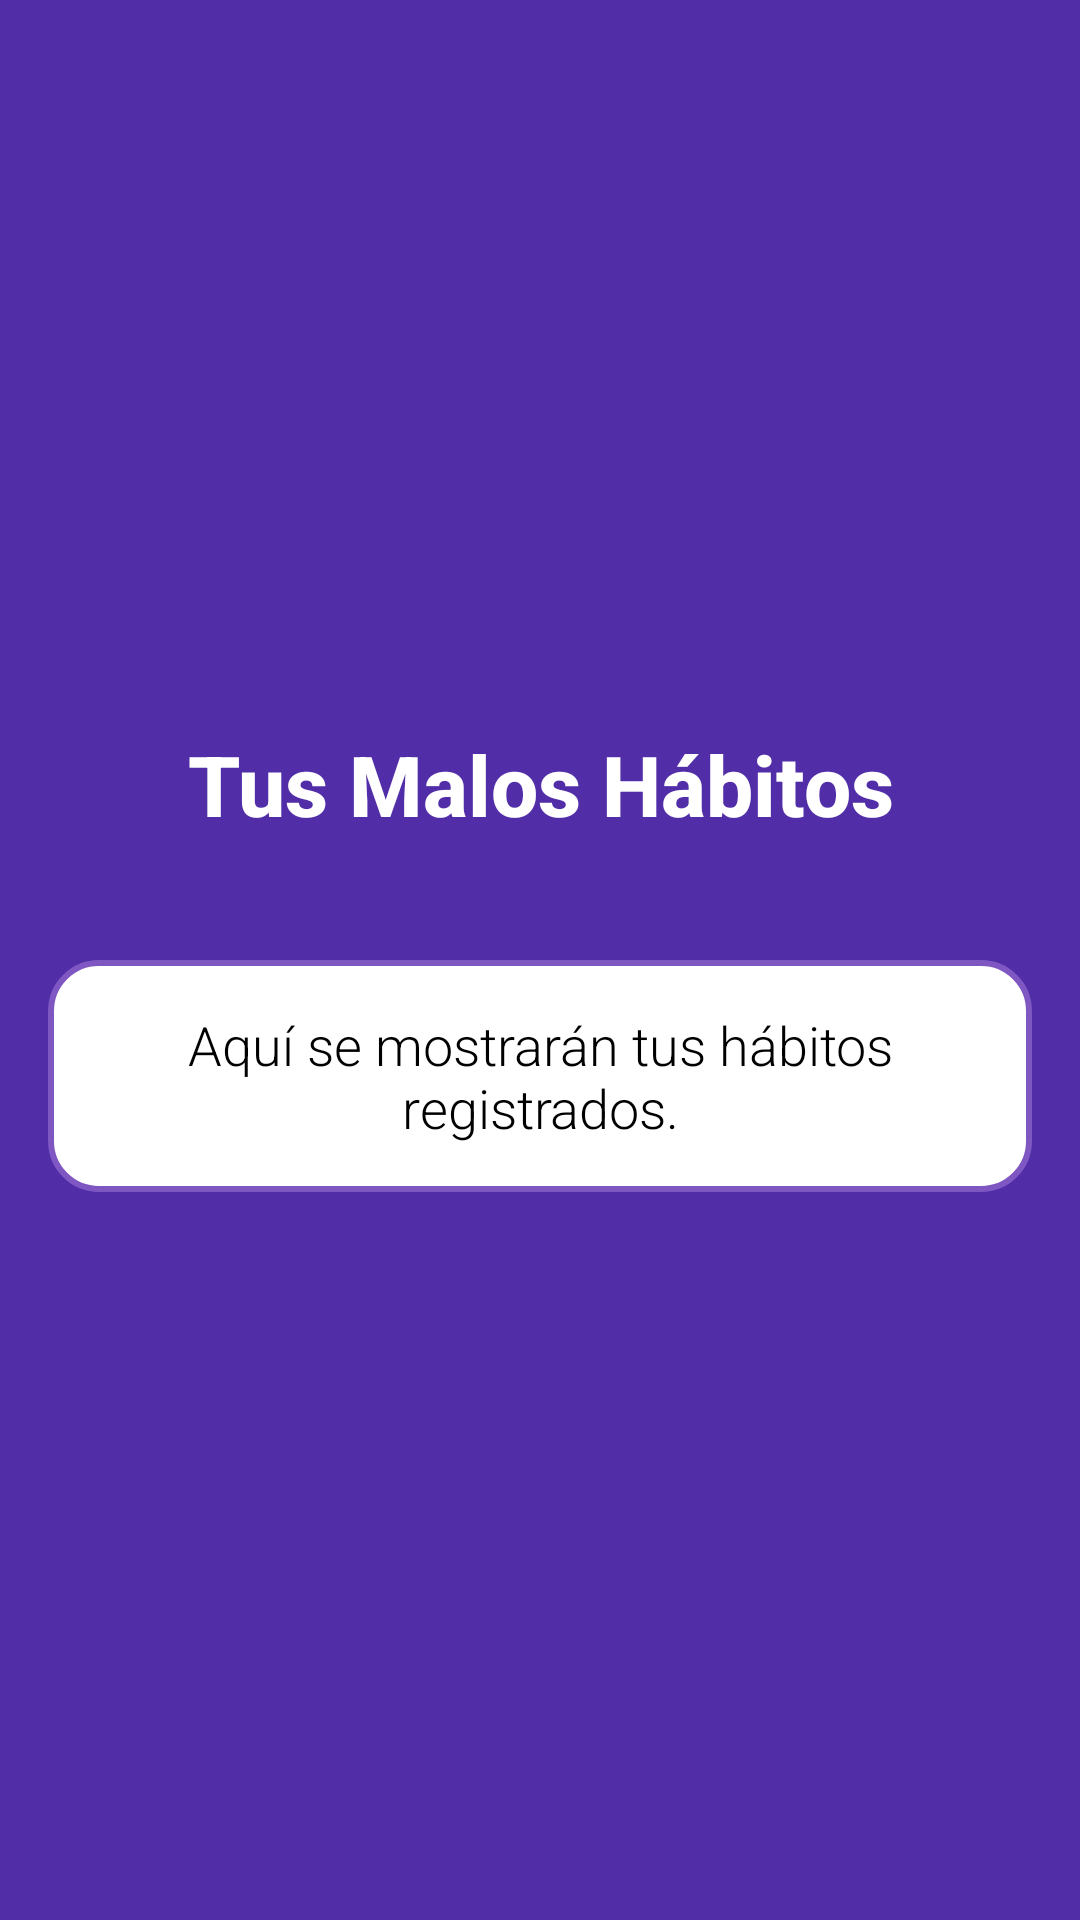

Layout XML and referenced resources for this Android screen:
<!-- AndroidManifest.xml: application theme Theme.MalosH -->
<!-- res/layout/fragment_tus_malos_habitos.xml -->
<?xml version="1.0" encoding="utf-8"?>
<LinearLayout xmlns:android="http://schemas.android.com/apk/res/android"
    android:layout_width="match_parent"
    android:layout_height="match_parent"
    android:orientation="vertical"
    android:gravity="center"
    android:padding="16dp"
    android:background="@color/purple_dark">

    
    <TextView
        android:id="@+id/tituloTusHabitosTextView"
        android:layout_width="wrap_content"
        android:layout_height="wrap_content"
        android:text="Tus Malos Hábitos"
        android:textSize="28sp"
        android:textColor="@color/white"
        android:textStyle="bold"
        android:fontFamily="sans-serif-medium"
        android:gravity="center"
        android:layout_marginBottom="24dp" />

    
    <TextView
        android:id="@+id/malosHabitosTextView"
        android:layout_width="wrap_content"
        android:layout_height="wrap_content"
        android:textColor="@color/black"
        android:layout_marginTop="16dp"
        android:padding="16dp"
        android:background="@drawable/textview_rounded"
        android:text="Aquí se mostrarán tus hábitos registrados."
        android:textSize="18sp"
        android:gravity="center"
        android:fontFamily="sans-serif-light" />



</LinearLayout>
<!-- resources referenced by this layout -->
<resources>
  <color name="black">#000000</color>
  <color name="purple_dark">#512DA8</color>
  <color name="white">#FFFFFF</color>
  <!-- drawable textview_rounded (drawable) -->
  <?xml version="1.0" encoding="utf-8"?>
  <shape xmlns:android="http://schemas.android.com/apk/res/android">
      <solid android:color="@color/white" />
      <corners android:radius="16dp" />
      <stroke android:width="2dp" android:color="@color/purple" />
  </shape>
  <style name="Theme.MalosH" parent="Theme.MaterialComponents.DayNight.NoActionBar">
          
          <item name="colorPrimary">@color/purple</item>
          <item name="colorPrimaryDark">@color/purple</item>
          <item name="colorAccent">@color/teal_dark</item>
      </style>
  <color name="purple">#7E57C2</color>
  <color name="teal_dark">#00796B</color>
</resources>
